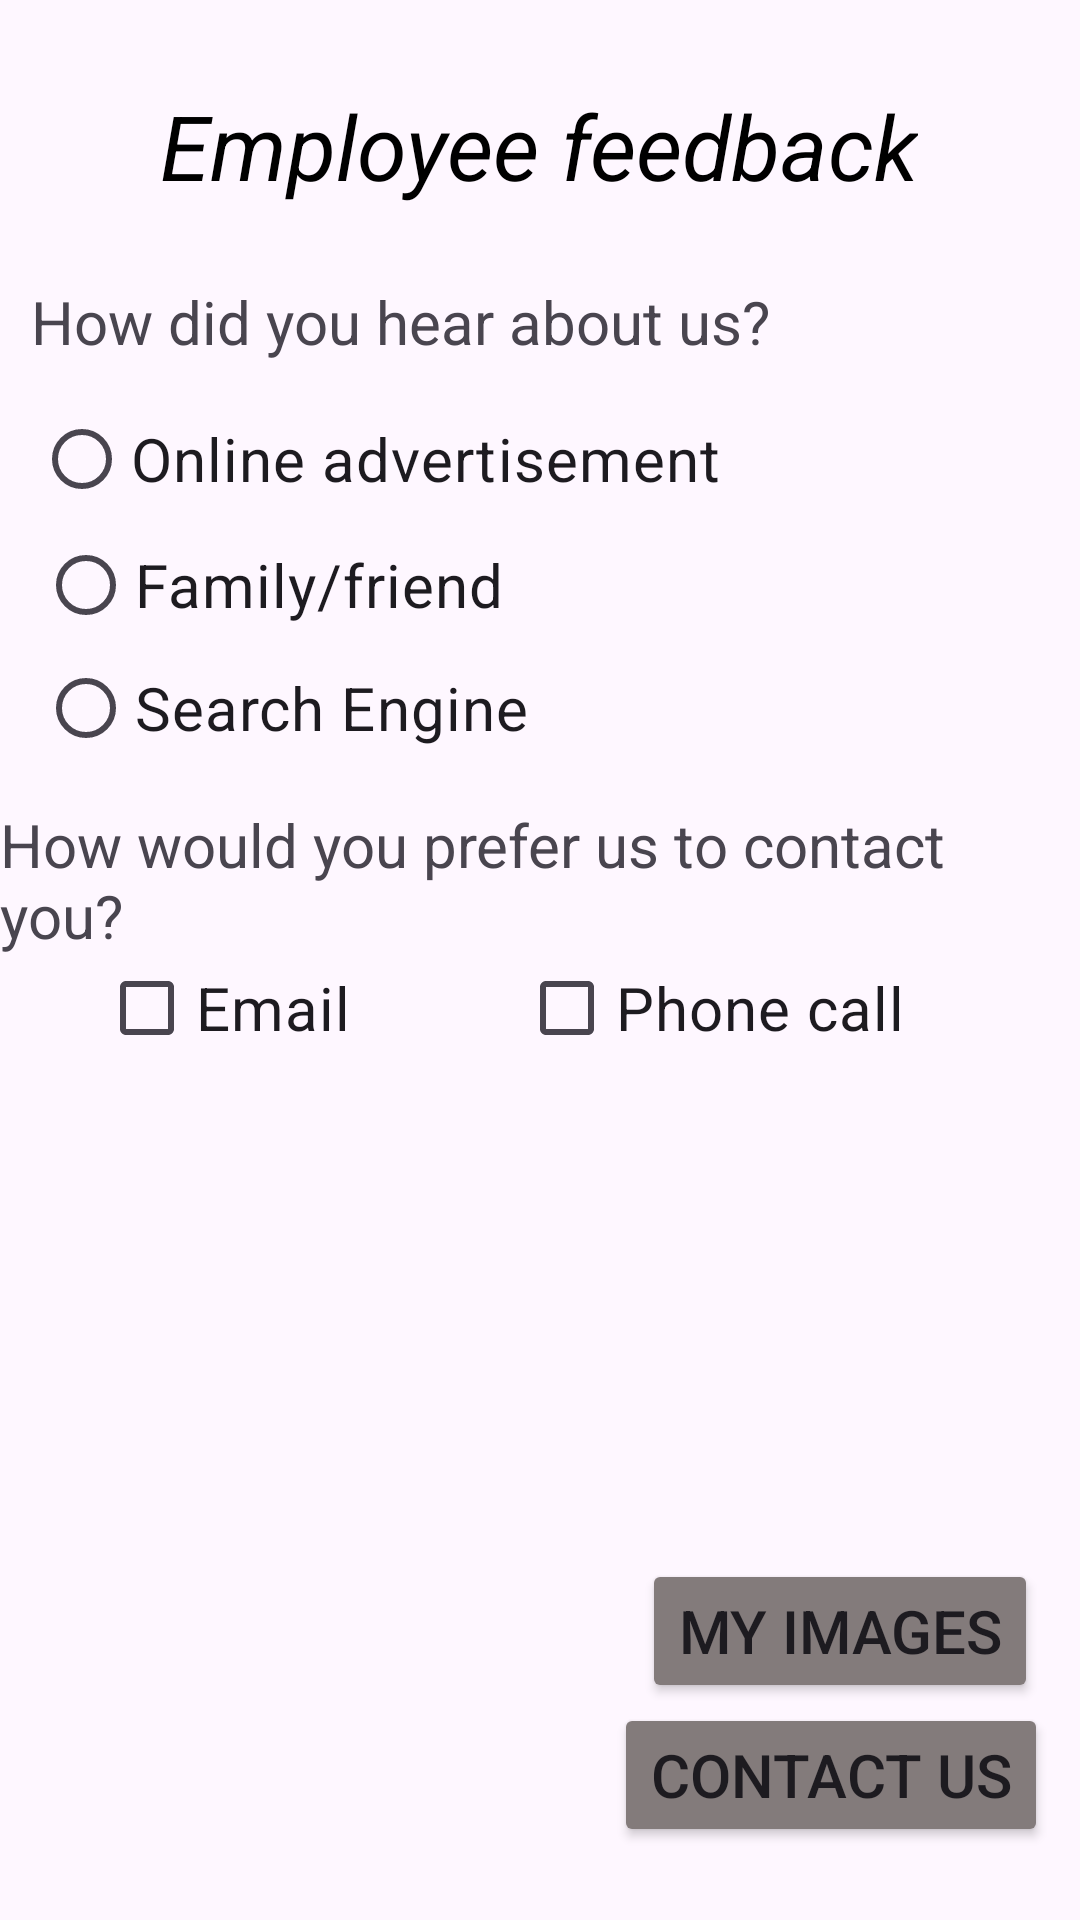

Android layout source for this screen:
<!-- AndroidManifest.xml: application theme Theme.ZahraApp -->
<!-- res/layout/activity_feedback.xml -->
<?xml version="1.0" encoding="utf-8"?>
<androidx.constraintlayout.widget.ConstraintLayout xmlns:android="http://schemas.android.com/apk/res/android"
    xmlns:app="http://schemas.android.com/apk/res-auto"
    xmlns:tools="http://schemas.android.com/tools"
    android:layout_width="match_parent"
    android:layout_height="match_parent"
    tools:context=".FeedbackActivity">

    <TextView
        android:id="@+id/textView"
        android:layout_width="wrap_content"
        android:layout_height="wrap_content"
        android:text="Employee feedback"
        android:textSize="30dp"
        android:textColor="@color/black"
        android:textStyle="italic"
        app:layout_constraintBottom_toBottomOf="parent"
        app:layout_constraintEnd_toEndOf="parent"
        app:layout_constraintHorizontal_bias="0.496"
        app:layout_constraintStart_toStartOf="parent"
        app:layout_constraintTop_toTopOf="parent"
        app:layout_constraintVertical_bias="0.047" />

    <TextView
        android:id="@+id/textView6"
        android:layout_width="wrap_content"
        android:layout_height="wrap_content"
        android:text="How did you hear about us?"
        android:textSize="20dp"
        app:layout_constraintBottom_toBottomOf="parent"
        app:layout_constraintEnd_toEndOf="parent"
        app:layout_constraintHorizontal_bias="0.09"
        app:layout_constraintStart_toStartOf="parent"
        app:layout_constraintTop_toTopOf="parent"
        app:layout_constraintVertical_bias="0.153" />

    <RadioButton
        android:id="@+id/radioButton"
        android:layout_width="wrap_content"
        android:layout_height="wrap_content"
        android:text="Online advertisement"
        android:textSize="20dp"
        app:layout_constraintBottom_toBottomOf="parent"
        app:layout_constraintEnd_toEndOf="parent"
        app:layout_constraintHorizontal_bias="0.087"
        app:layout_constraintStart_toStartOf="parent"
        app:layout_constraintTop_toTopOf="parent"
        app:layout_constraintVertical_bias="0.218" />

    <RadioButton
        android:id="@+id/radioButton2"
        android:layout_width="wrap_content"
        android:layout_height="wrap_content"
        android:text="Family/friend"
        android:textSize="20dp"
        app:layout_constraintBottom_toBottomOf="parent"
        app:layout_constraintEnd_toEndOf="parent"
        app:layout_constraintHorizontal_bias="0.062"
        app:layout_constraintStart_toStartOf="parent"
        app:layout_constraintTop_toTopOf="parent"
        app:layout_constraintVertical_bias="0.289" />

    <RadioButton
        android:id="@+id/radioButton3"
        android:layout_width="wrap_content"
        android:layout_height="wrap_content"
        android:text="Search Engine"
        android:textSize="20dp"
        app:layout_constraintBottom_toBottomOf="parent"
        app:layout_constraintEnd_toEndOf="parent"
        app:layout_constraintHorizontal_bias="0.064"
        app:layout_constraintStart_toStartOf="parent"
        app:layout_constraintTop_toTopOf="parent"
        app:layout_constraintVertical_bias="0.358" />

    <TextView
        android:id="@+id/textView7"
        android:layout_width="wrap_content"
        android:layout_height="wrap_content"
        android:text="How would you prefer us to contact you?"
        android:textSize="20dp"
        app:layout_constraintBottom_toBottomOf="parent"
        app:layout_constraintEnd_toEndOf="parent"
        app:layout_constraintHorizontal_bias="0.263"
        app:layout_constraintStart_toStartOf="parent"
        app:layout_constraintTop_toTopOf="parent"
        app:layout_constraintVertical_bias="0.455" />

    <CheckBox
        android:id="@+id/checkBox"
        android:layout_width="wrap_content"
        android:layout_height="wrap_content"
        android:text="Email"
        android:textSize="20dp"
        app:layout_constraintBottom_toBottomOf="parent"
        app:layout_constraintEnd_toEndOf="parent"
        app:layout_constraintHorizontal_bias="0.119"
        app:layout_constraintStart_toStartOf="parent"
        app:layout_constraintTop_toTopOf="parent"
        app:layout_constraintVertical_bias="0.527" />

    <CheckBox
        android:id="@+id/checkBox2"
        android:layout_width="wrap_content"
        android:layout_height="wrap_content"
        android:text="Phone call"
        android:textSize="20dp"
        app:layout_constraintBottom_toBottomOf="parent"
        app:layout_constraintEnd_toEndOf="parent"
        app:layout_constraintHorizontal_bias="0.748"
        app:layout_constraintStart_toStartOf="parent"
        app:layout_constraintTop_toTopOf="parent"
        app:layout_constraintVertical_bias="0.527" />

    <Button
        android:id="@+id/button4"
        android:layout_width="wrap_content"
        android:layout_height="wrap_content"
        android:text="Contact us"
        android:textSize="20dp"
        android:backgroundTint="#837B7B"
        app:layout_constraintBottom_toBottomOf="parent"
        app:layout_constraintEnd_toEndOf="parent"
        app:layout_constraintHorizontal_bias="0.95"
        app:layout_constraintStart_toStartOf="parent"
        app:layout_constraintTop_toTopOf="parent"
        app:layout_constraintVertical_bias="0.959" />

    <Button
        android:id="@+id/button6"
        android:layout_width="wrap_content"
        android:layout_height="wrap_content"
        android:backgroundTint="#837B7B"
        android:text="My Images"
        android:textSize="20dp"
        app:layout_constraintBottom_toBottomOf="parent"
        app:layout_constraintEnd_toEndOf="parent"
        app:layout_constraintHorizontal_bias="0.938"
        app:layout_constraintStart_toStartOf="parent"
        app:layout_constraintTop_toTopOf="parent"
        app:layout_constraintVertical_bias="0.878" />
</androidx.constraintlayout.widget.ConstraintLayout>
<!-- resources referenced by this layout -->
<resources>
  <style name="Theme.ZahraApp" parent="Base.Theme.ZahraApp" />
  <style name="Base.Theme.ZahraApp" parent="Theme.Material3.DayNight.NoActionBar">
          
          
      </style>
  <!-- not gathered from this repository: default colours our renderer supplied (Android Studio template values) -->
  <color name="black">#FF000000</color>
</resources>
